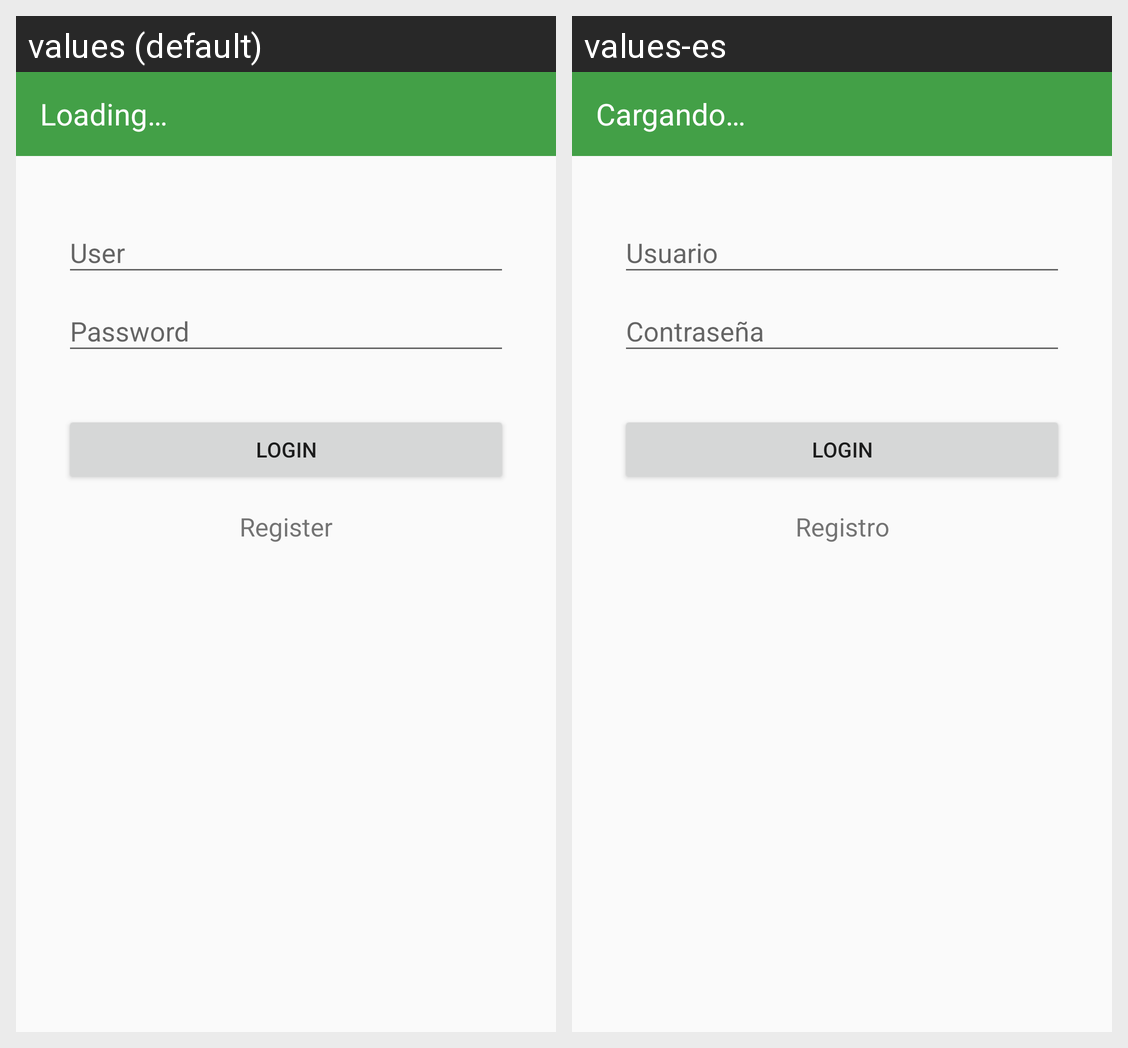

Translations of the strings shown on this Android screen, per locale in the grid:
Android screen res/layout/activity_login.xml rendered under 2 locales, left to right: values (default), values-es. Device: Nexus 5 (rendered at 1080×1920; each locale shown at half size, 540×960, under a caption strip naming it); theme AppTheme.NoActionBar.
Strings drawn on this screen, with the default value and each locale's value (text and hints the layout hard-codes, and strings that could not be matched under every locale, appear in the picture but are not listed):

user
  values: User
  values-es: Usuario

password
  values: Password
  values-es: Contraseña

login
  values: Login
  values-es: Login

register
  values: Register
  values-es: Registro

loading
  values: Loading…
  values-es: Cargando…
